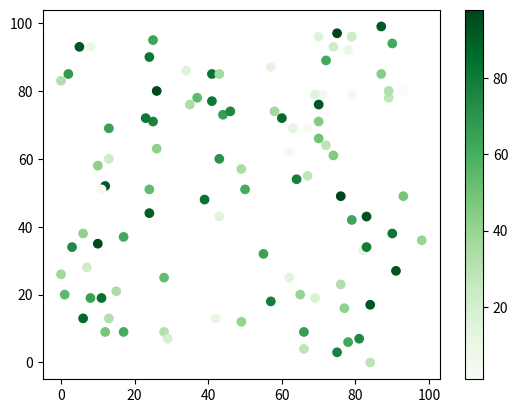

Generate this figure with matplotlib:
import matplotlib.pyplot as plt
import numpy as np

x = np.random.randint(100, size=(100))
y = np.random.randint(100, size=(100))
colors = np.random.randint(100, size=(100))

plt.scatter(x, y, c=colors, cmap='Greens')

plt.colorbar()

plt.show()








# Greens



# Available ColorMaps
# You can choose any of the built-in colormaps: